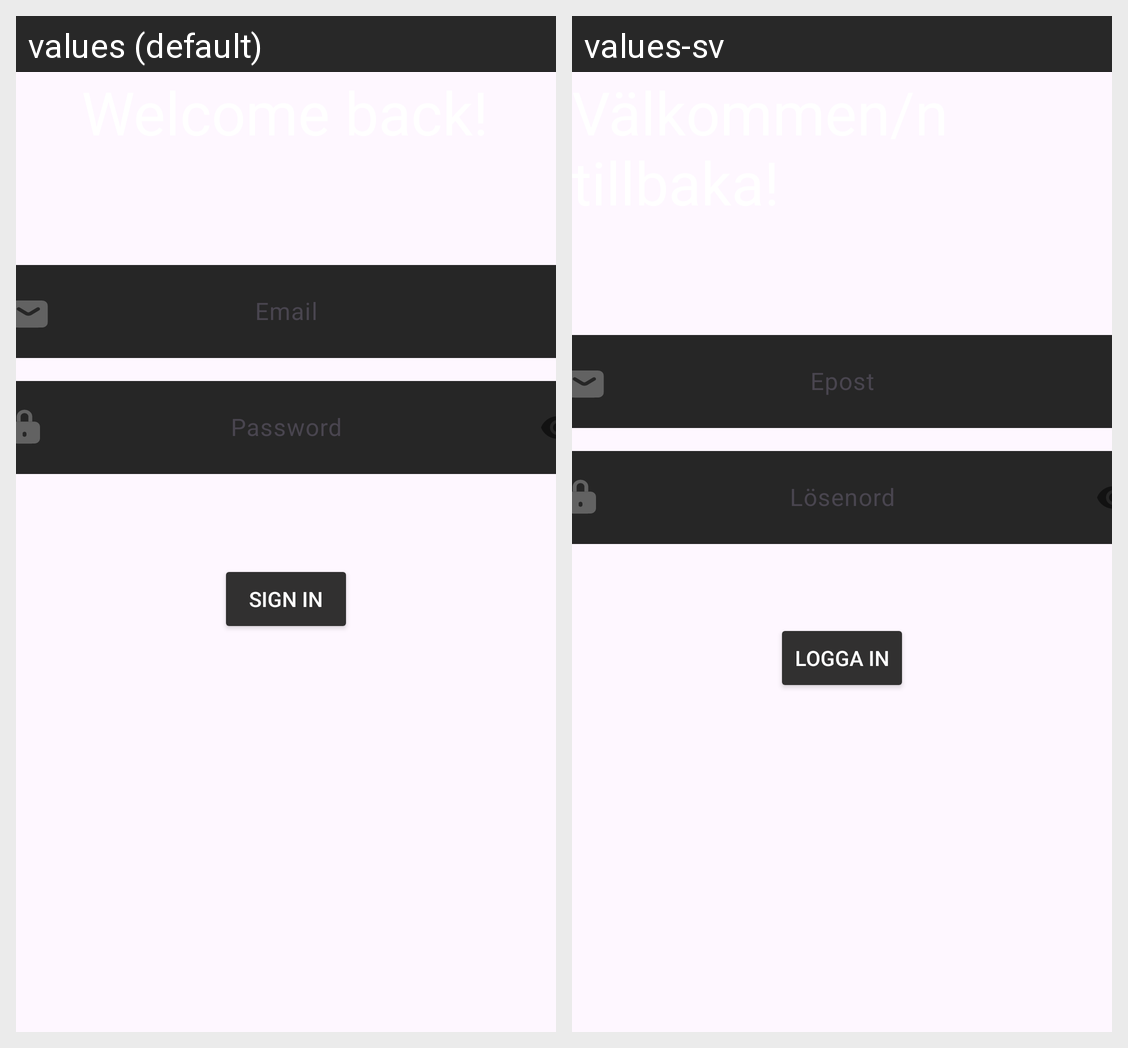

Translations of the strings shown on this Android screen, per locale in the grid:
Android screen res/layout/fragment_sign_in.xml rendered under 2 locales, left to right: values (default), values-sv. Device: Nexus 5 (rendered at 1080×1920; each locale shown at half size, 540×960, under a caption strip naming it); theme Theme.ChitChat.
Strings drawn on this screen, with the default value and each locale's value (text and hints the layout hard-codes, and strings that could not be matched under every locale, appear in the picture but are not listed):

password
  values: Password
  values-sv: Lösenord

email
  values: Email
  values-sv: Epost

sign_in
  values: Sign in
  values-sv: Logga in
